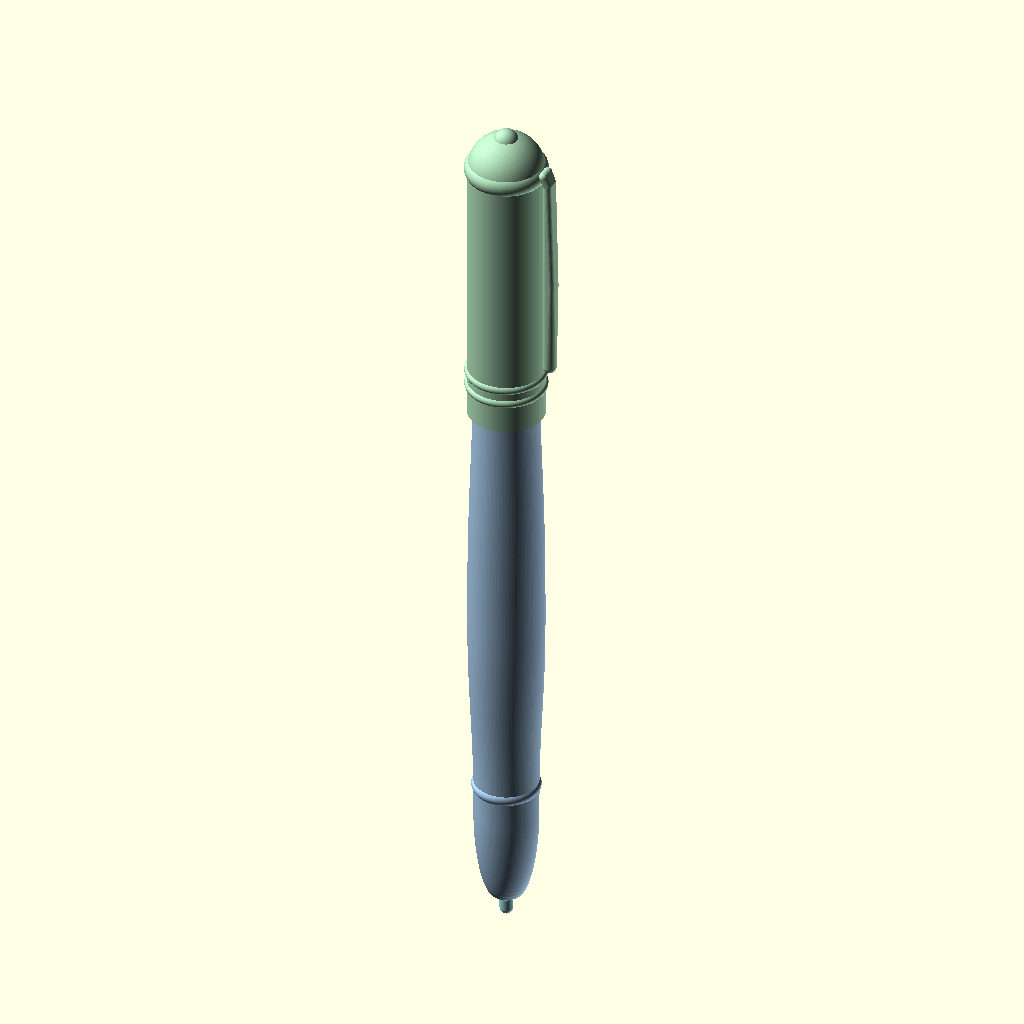
Cell 1 — every parameter at its default value.
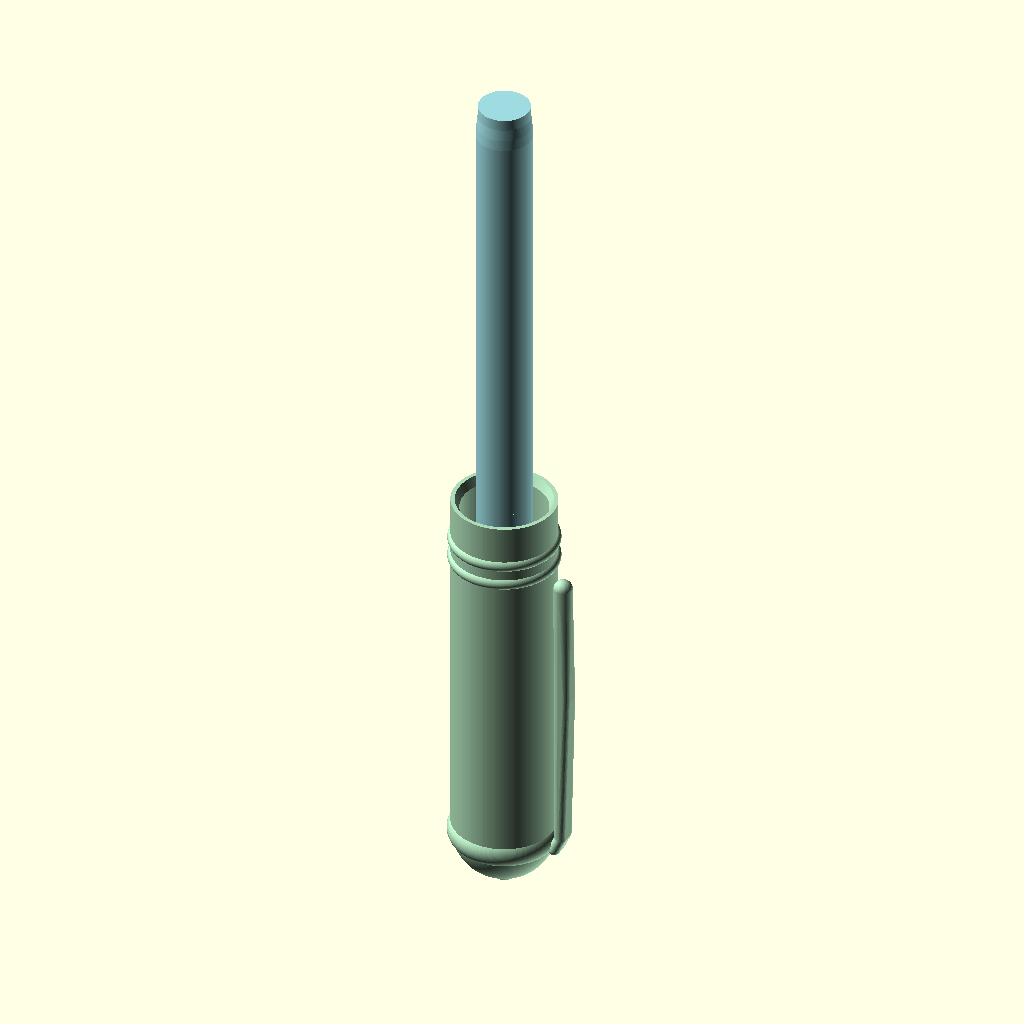
Cell 2: show_barrel = false (everything else at default).
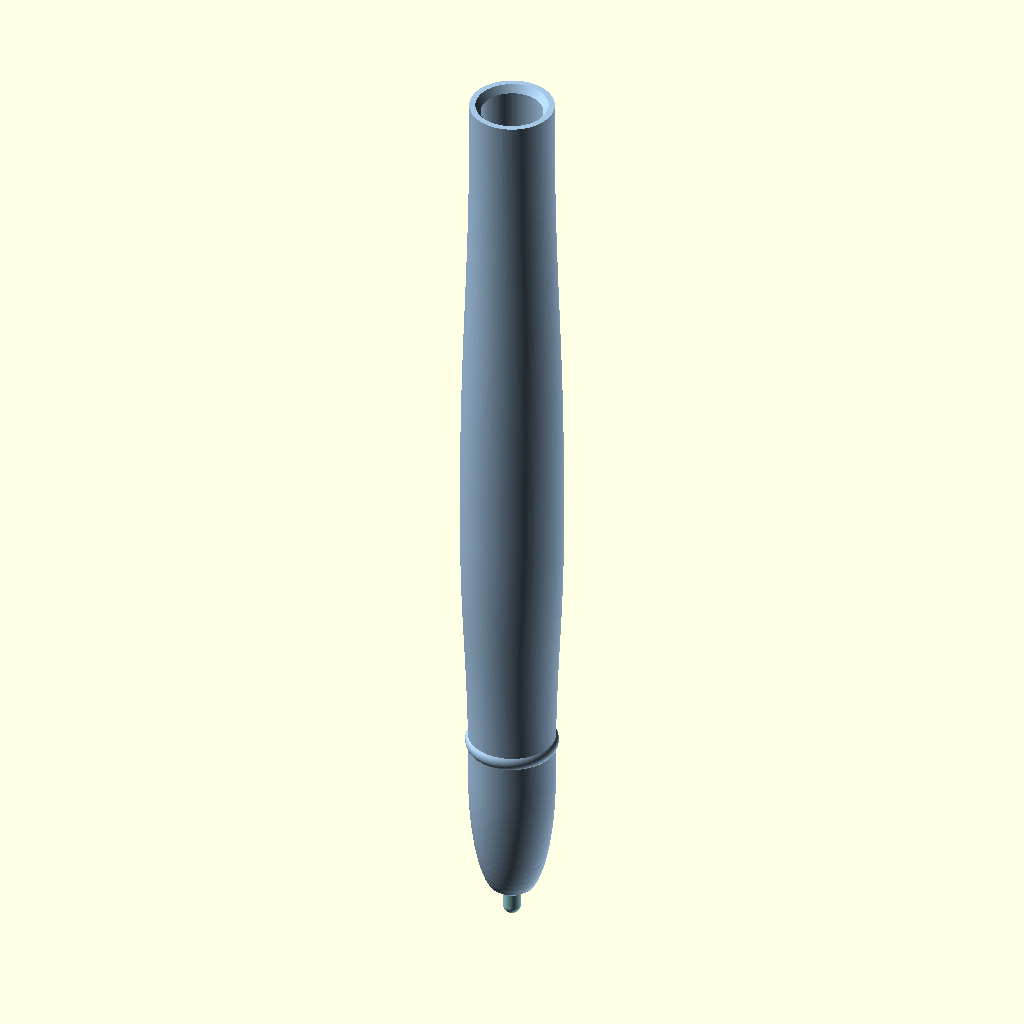
Cell 3: show_cap = false (everything else at default).
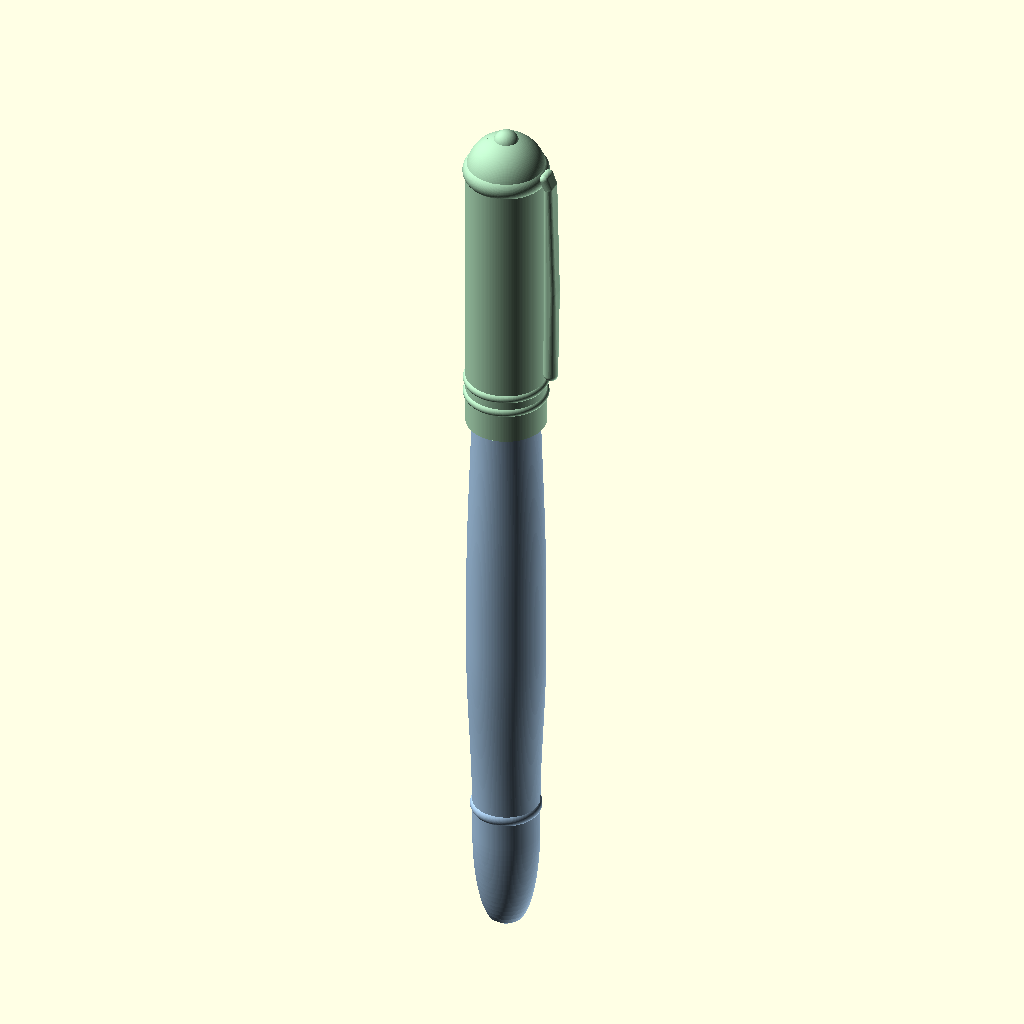
Cell 4 — show_cartridge set to false, the other parameters unchanged.
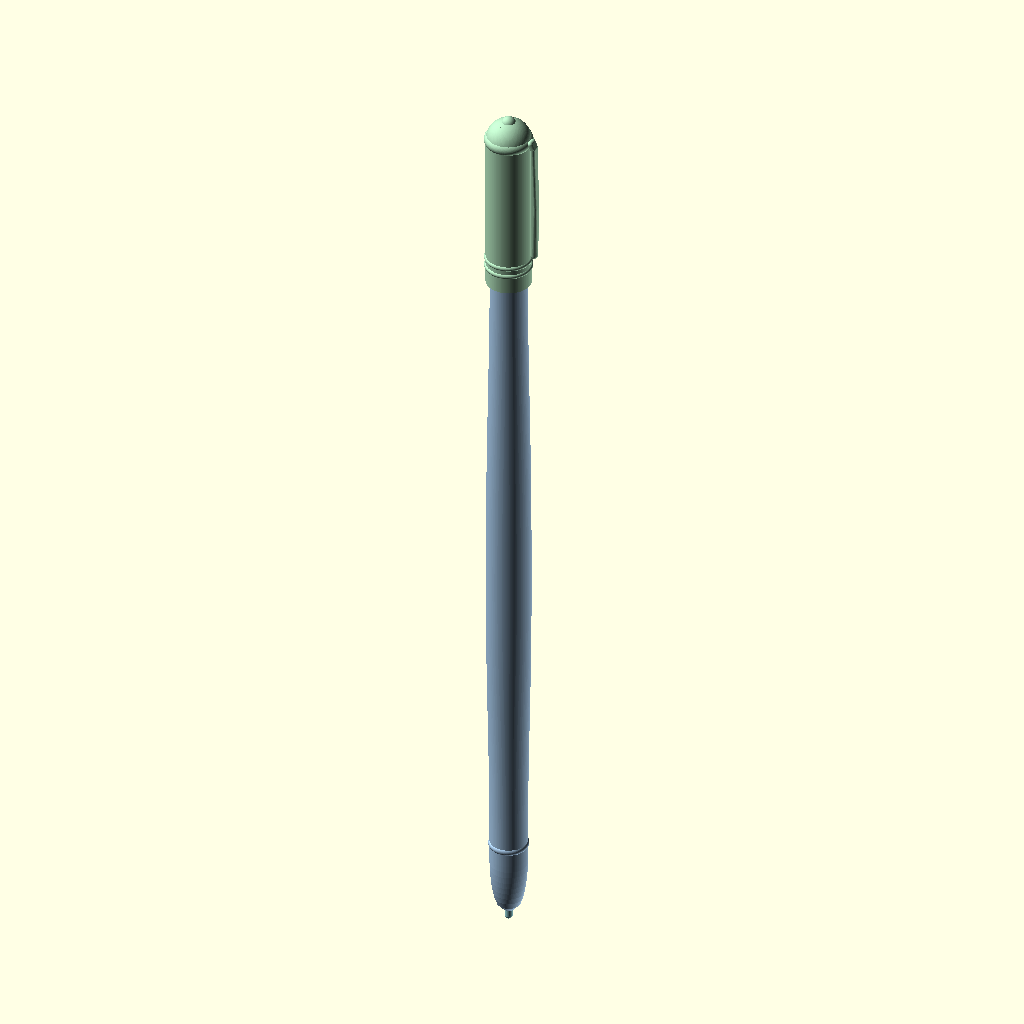
Cell 5: the same model with barrel_length = 250.
All cells are drawn from the same view direction (rotation 55°, 0°, 25°, orthographic, colour scheme Cornfield), but the view is re-fitted for each cell, so position and scale can differ between cells as well as the parameter.
OpenSCAD source file samples/pen/pen.scad:
// Pen sample — Montblanc-inspired cigar pen (three Blueprint objects).
//
// Customizer: show_barrel / show_cap / show_cartridge each hide only that object.
// Export: one mesh file per object (STL or 3MF).
//
// Mechanical demo only — no ink, spring, or click mechanism.
//
// Coordinates (each object in print pose):
//   barrel     tip at z=0, mouth at z=barrel_length
//   cap        dome on the bed at z=0, open mouth at z=cap_total_h (mouth up)
//   cartridge  tip at z=0, body upward
// Assembly flips the cap 180° onto the barrel mouth; cartridge shoulder seats
// at the bore ledge (z=tip_nose_h) so the tip protrudes below the nose.

include <../../lib/fdm.scad>;

/* [Objects] */
show_barrel     = true;
show_cap        = true;
show_cartridge  = true;

/* [Export] */
export_format = "STL"; // [STL, 3MF]

/* [Barrel] */
barrel_length     = 125;
barrel_max_d      = 13.6;  // mm — cigar belly (near cap OD for a continuous look)
barrel_mouth_d    = 11.2;  // mm — mouth OD under the cap
barrel_grip_d     = 11.5;
barrel_inner_d    = 8.2;
tip_hole_d        = 2.8;
tip_nose_h        = 13.5; // mm — longer nose → tip sticks out a bit less
grip_band_h       = 2.6;
grip_band_raise   = 0.22;

/* [Cap] */
cap_clearance     = 0.18;
cap_wall          = 1.15;
cap_length        = 58;
cap_crown_h       = 7.0;   // mm — elliptical dome height
cap_overlap       = 22;
crown_disc_d      = 4.4;
crown_disc_h      = 0.5;
ring_h            = 1.7;
ring_raise        = 0.28;
ring_gap          = 1.1;
clip_width        = 3.2;
clip_thick        = 1.5;  // mm — leaf thickness
clip_length       = 40;
clip_gap          = 0.6;  // mm — air gap between skirt OD and leaf inner face
clip_angle        = 1.5;  // deg — tip the leaf slightly toward the skirt
clip_ball_d       = 2.5;

/* [Cartridge] */
cartridge_body_d   = 7.4;
cartridge_body_h   = 102;
cartridge_tip_d    = 2.4;
cartridge_tip_h    = 16;
cartridge_shoulder = 1.5;
cartridge_nose_h   = 6.5;
ink_window_d       = 0;

/* [Hidden] */
bool_epsilon = helper_epsilon;
fn_body      = 160;
fn_band      = 96;
cap_inner_d  = barrel_mouth_d + 2 * cap_clearance;
cap_outer_d  = cap_inner_d + 2 * cap_wall;  // ~13.86 — matches barrel belly
cap_total_h  = cap_length;
color_index_barrel     = 0;
color_index_cap        = 1;
color_index_cartridge  = 2;

cartridge_assemble_z = tip_nose_h - cartridge_tip_h;
cap_assemble_z = barrel_length - cap_overlap + cap_total_h;

assert(cartridge_tip_h > tip_nose_h, "cartridge tip must be longer than tip_nose_h to protrude");
assert(cap_overlap < cap_length - cap_crown_h - 2, "cap_overlap must leave the crown clear");
assert(clip_length < cap_length - cap_crown_h - 8, "clip must end above the open mouth");

function smootherstep(x) =
    let (u = min(1, max(0, x)))
    u * u * u * (u * (u * 6 - 15) + 10);

function barrel_r_at(z) =
    let (
        t = z / barrel_length,
        // Rounded nose: elliptical dome from a small tip into the grip
        nose_h  = tip_nose_h * 1.35,
        r_tip0  = tip_hole_d / 2 + 0.35,  // small tip radius (not a flat stump)
        r_grip  = barrel_grip_d / 2,
        r_max   = barrel_max_d / 2,
        r_mouth = barrel_mouth_d / 2,
        // Quarter-ellipse over the nose: r_tip0 at z=0 → r_grip at z=nose_h
        r_nose  = (z >= nose_h) ? r_grip :
                  r_tip0 + (r_grip - r_tip0) * sqrt(max(0, 1 - pow((nose_h - z) / nose_h, 2))),
        t_nose  = nose_h / barrel_length
    )
        z < nose_h ? r_nose :
        t < 0.48 ? r_grip + (r_max - r_grip) * smootherstep((t - t_nose) / max(0.001, 0.48 - t_nose)) :
                   r_max + (r_mouth - r_max) * smootherstep((t - 0.48) / 0.52);

module lathe_cap_skirt() {
    // Straight skirt only (dome is a separate hemisphere)
    h = cap_length - cap_crown_h;
    translate([0, 0, cap_crown_h])
        cylinder(d = cap_outer_d, h = h, $fn = fn_body);
}

// Domed crown: tip at z=0 (bed), equator at z=cap_crown_h.
// Lower hemisphere — tip points toward -Z when assembled after the 180° flip is outward/+Z.
module cap_dome() {
    dome_r = cap_outer_d / 2;
    translate([0, 0, cap_crown_h])
        scale([1, 1, cap_crown_h / dome_r])
            intersection() {
                sphere(r = dome_r, $fn = fn_body);
                translate([0, 0, -dome_r])
                    cube([dome_r * 2 + 2, dome_r * 2 + 2, dome_r * 2], center = true);
            }
}

module lathe_barrel() {
    steps = 120;
    pts = [for (i = [0:steps]) let (z = i * barrel_length / steps) [barrel_r_at(z), z]];
    rotate_extrude($fn = fn_body)
        polygon(concat([[0, 0]], pts, [[0, barrel_length]]));
}

// Soft circular bead (torus profile) — blends into the body with no hard edges.
module smooth_band(body_r, h, raise) {
    r_minor = h / 2;
    r_center = body_r + raise - r_minor;
    rotate_extrude($fn = fn_body)
        translate([max(r_center, body_r * 0.5), 0])
            circle(r = r_minor, $fn = fn_band);
}

module pen_barrel() {
    difference() {
        union() {
            lathe_barrel();

            band_z = tip_nose_h + 9;
            translate([0, 0, band_z + grip_band_h / 2])
                smooth_band(barrel_r_at(band_z), grip_band_h, grip_band_raise + 0.15);
        }

        translate([0, 0, tip_nose_h - bool_epsilon])
            cylinder(d = barrel_inner_d, h = barrel_length - tip_nose_h + 2 * bool_epsilon, $fn = fn_body);

        translate([0, 0, -bool_epsilon])
            cylinder(d = tip_hole_d, h = tip_nose_h + 2 * bool_epsilon, $fn = fn_body);

        translate([0, 0, barrel_length - 1.0])
            cylinder(d1 = barrel_inner_d, d2 = barrel_inner_d + 1.4, h = 1.0 + bool_epsilon, $fn = fn_body);
    }
}

module clip_flat(w, t) {
    // Thin capsule: inner face at x=0, outer face at x=t (constant thickness)
    hull() {
        for (sy = [-1, 1])
            translate([t / 2, sy * (w - t) / 2, 0])
                sphere(d = t, $fn = 48);
    }
}

module pen_cap_clip() {
    // Origin on OD at the crown band centerline.
    // clip_gap = air between skirt and leaf inner face (does not change leaf thickness).
    g = clip_gap;
    t = clip_thick;
    L = clip_length;
    z_ball = L - clip_ball_d * 0.4;

    // Root: keyed into the wall, then out to the leaf stand-off
    hull() {
        translate([-0.25, 0, -1.4])
            clip_flat(clip_width * 1.08, t * 1.1);
        translate([g, 0, 0.4])
            clip_flat(clip_width, t);
    }

    // Leaf at constant thickness; only the tip returns toward the skirt
    hull() {
        translate([g, 0, 0.4])
            clip_flat(clip_width, t);
        translate([g, 0, L * 0.55])
            clip_flat(clip_width * 0.9, t);
        translate([g * 0.35, 0, L * 0.82])
            clip_flat(clip_width * 0.72, t);
        translate([0.35, 0, z_ball])
            sphere(d = clip_ball_d, $fn = 64);
    }
}

module pen_cap() {
    // Print pose: dome tip at z=0, mouth at z=cap_length.
    crown_band_z = cap_crown_h - 0.3;  // band sits in the lower dome / skirt join
    crown_band_h = 4;
    ring1_z = cap_length - 5.0 - 2 * ring_h - ring_gap;
    ring2_z = ring1_z + ring_h + ring_gap;

    difference() {
        union() {
            cap_dome();
            lathe_cap_skirt();

            // Snowcap sunk into the crown (~1 mm) so it sits in the tip, not floating
            translate([0, 0, 1.0])
                intersection() {
                    sphere(d = crown_disc_d, $fn = fn_body);
                    translate([0, 0, -crown_disc_d / 2])
                        cube([crown_disc_d + 2, crown_disc_d + 2, crown_disc_d], center = true);
                }

            // Crown band — clip mounts here
            translate([0, 0, crown_band_z])
                smooth_band(cap_outer_d / 2, crown_band_h, ring_raise + 0.2);

            for (z = [ring1_z + ring_h / 2, ring2_z + ring_h / 2])
                translate([0, 0, z])
                    smooth_band(cap_outer_d / 2, ring_h, ring_raise + 0.12);

            translate([cap_outer_d / 2, 0, crown_band_z + 0.7])
                rotate([0, clip_angle, 0])
                    pen_cap_clip();
        }

        bore_z0 = cap_crown_h + 1.0;
        translate([0, 0, bore_z0])
            cylinder(d = cap_inner_d, h = cap_length - bore_z0 + bool_epsilon, $fn = fn_body);

        translate([0, 0, cap_length - 1.2])
            cylinder(d1 = cap_inner_d, d2 = cap_inner_d + 1.2, h = 1.2 + bool_epsilon, $fn = fn_body);
    }
}

function cartridge_r_at(z) =
    let (
        tip_r  = cartridge_tip_d / 2,
        body_r = cartridge_body_d / 2,
        sh_r   = body_r + 0.12,
        z_pipe = cartridge_tip_h - cartridge_nose_h,
        z_nose = cartridge_tip_h,
        z_sh   = cartridge_tip_h + cartridge_shoulder,
        z_end  = z_sh + cartridge_body_h
    )
        z <= z_pipe ? tip_r :
        z <= z_nose ? tip_r + (body_r - tip_r) *
            smootherstep((z - z_pipe) / max(0.001, cartridge_nose_h)) :
        z <= z_sh   ? body_r + (sh_r - body_r) *
            sin(90 * (z - z_nose) / max(0.001, cartridge_shoulder)) :
        z <= z_end - 5 ? body_r :
        z <= z_end ? body_r * (1 - 0.08 * smootherstep((z - (z_end - 5)) / 5)) :
                     0;

module pen_cartridge() {
    // Same overall length / diameters; smooth lathe + ballpoint tip.
    total_h = cartridge_tip_h + cartridge_shoulder + cartridge_body_h;
    steps = 80;
    pts = [for (i = [0:steps]) let (z = i * total_h / steps) [cartridge_r_at(z), z]];

    difference() {
        union() {
            rotate_extrude($fn = fn_body)
                polygon(concat([[0, 0]], pts, [[0, total_h]]));

            // Ballpoint: equator flush with the tip face (z=0), hemisphere outward
            intersection() {
                sphere(d = cartridge_tip_d, $fn = 64);
                translate([0, 0, -cartridge_tip_d / 2])
                    cube([cartridge_tip_d + 2, cartridge_tip_d + 2, cartridge_tip_d], center = true);
            }
        }

        if (ink_window_d > 0) {
            translate([0, 0, cartridge_tip_h + cartridge_shoulder + 2])
                cylinder(d = ink_window_d, h = cartridge_body_h - 6, $fn = 32);
        }
    }
}

if (show_barrel)
    preview_object(color_index_barrel)
        pen_barrel();

if (show_cartridge) {
    if (show_barrel)
        preview_object(color_index_cartridge)
            translate([0, 0, cartridge_assemble_z])
                pen_cartridge();
    else
        preview_object(color_index_cartridge)
            pen_cartridge();
}

if (show_cap) {
    if (show_barrel)
        preview_object(color_index_cap)
            translate([0, 0, cap_assemble_z])
                rotate([180, 0, 0])
                    pen_cap();
    else
        preview_object(color_index_cap)
            pen_cap();
}

assert(show_barrel || show_cap || show_cartridge, "enable at least one object");
Parameter table extracted from the source (name, type, default, range or options):
show_barrel: bool, default true
show_cap: bool, default true
show_cartridge: bool, default true
export_format: string, default "STL", options "STL", "3MF"
barrel_length: number, default 125
barrel_max_d: number, default 13.6
barrel_mouth_d: number, default 11.2
barrel_grip_d: number, default 11.5
barrel_inner_d: number, default 8.2
tip_hole_d: number, default 2.8
tip_nose_h: number, default 13.5
grip_band_h: number, default 2.6
grip_band_raise: number, default 0.22
cap_clearance: number, default 0.18
cap_wall: number, default 1.15
cap_length: number, default 58
cap_crown_h: number, default 7
cap_overlap: number, default 22
crown_disc_d: number, default 4.4
crown_disc_h: number, default 0.5
ring_h: number, default 1.7
ring_raise: number, default 0.28
ring_gap: number, default 1.1
clip_width: number, default 3.2
clip_thick: number, default 1.5
clip_length: number, default 40
clip_gap: number, default 0.6
clip_angle: number, default 1.5
clip_ball_d: number, default 2.5
cartridge_body_d: number, default 7.4
cartridge_body_h: number, default 102
cartridge_tip_d: number, default 2.4
cartridge_tip_h: number, default 16
cartridge_shoulder: number, default 1.5
cartridge_nose_h: number, default 6.5
ink_window_d: number, default 0
